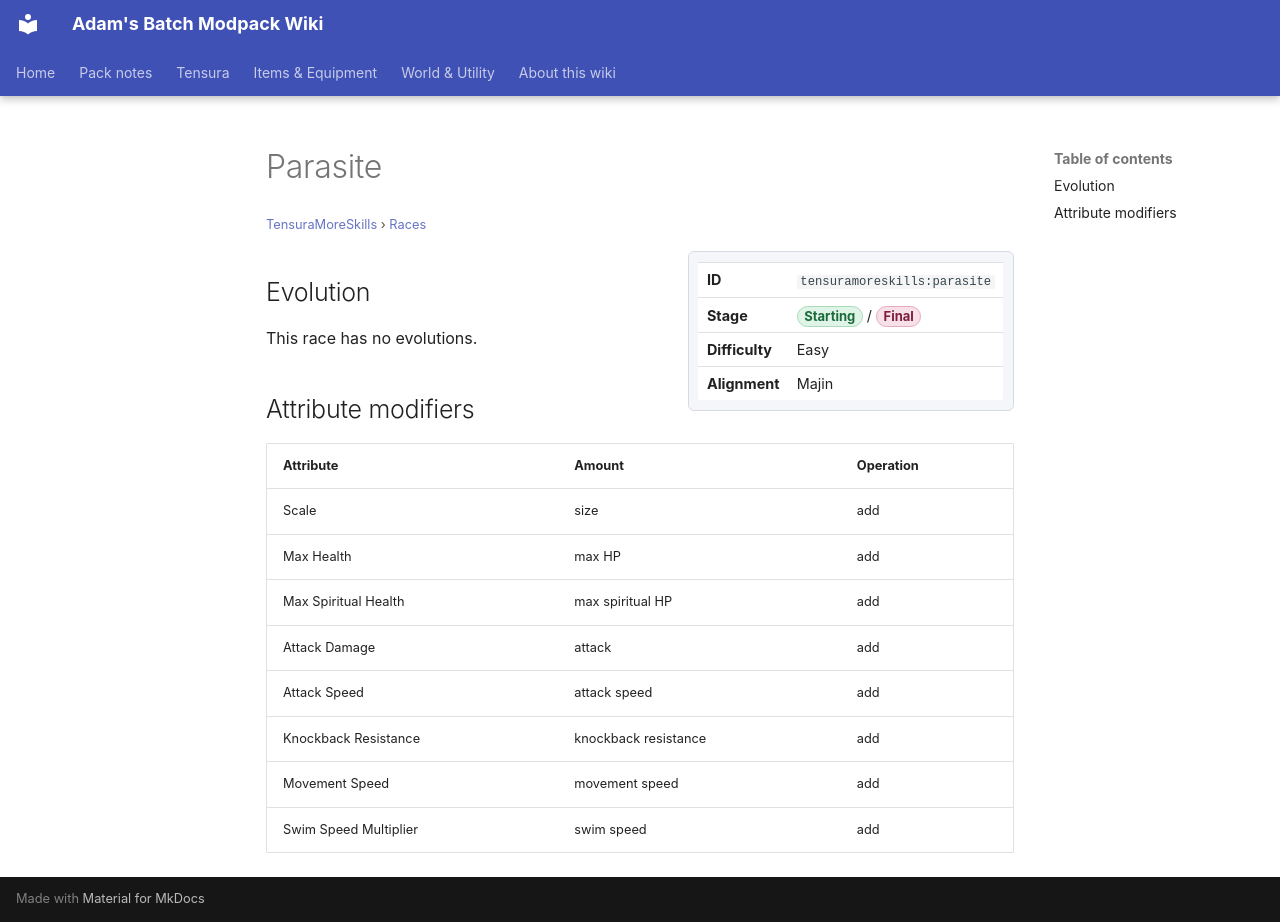

repository: Proteus-Nell/Adams-Batch-MC-Modpack-Wiki · page: tensura-more-skills/races/parasite/index.html · generator: mkdocs

# Parasite

<small>[TensuraMoreSkills](../index.md) &rsaquo; [Races](index.md)</small>

<div class="infobox" markdown>

| | |
|---|---|
| **ID** | `tensuramoreskills:parasite` |
| **Stage** | <span class="stage stage-starting">Starting</span> / <span class="stage stage-final">Final</span> |
| **Difficulty** | Easy |
| **Alignment** | Majin |

</div>

## Evolution

This race has no evolutions.

## Attribute modifiers

| Attribute | Amount | Operation |
|---|---|---|
| Scale | size | add |
| Max Health | max HP | add |
| Max Spiritual Health | max spiritual HP | add |
| Attack Damage | attack | add |
| Attack Speed | attack speed | add |
| Knockback Resistance | knockback resistance | add |
| Movement Speed | movement speed | add |
| Swim Speed Multiplier | swim speed | add |
